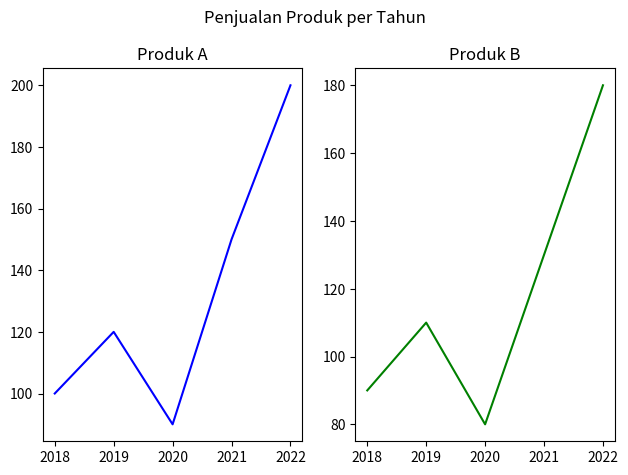

Source code (Python):
import matplotlib.pyplot as plt

tahun = [2018, 2019, 2020, 2021, 2022]
penjualan_A = [100, 120, 90, 150, 200]
penjualan_B = [90, 110, 80, 130, 180]

plt.subplot(1, 2, 1)
plt.plot(tahun, penjualan_A, 'b-')
plt.title('Produk A')

plt.subplot(1, 2, 2)
plt.plot(tahun, penjualan_B, 'g-')
plt.title('Produk B')

plt.suptitle('Penjualan Produk per Tahun')
plt.tight_layout()
plt.show()
